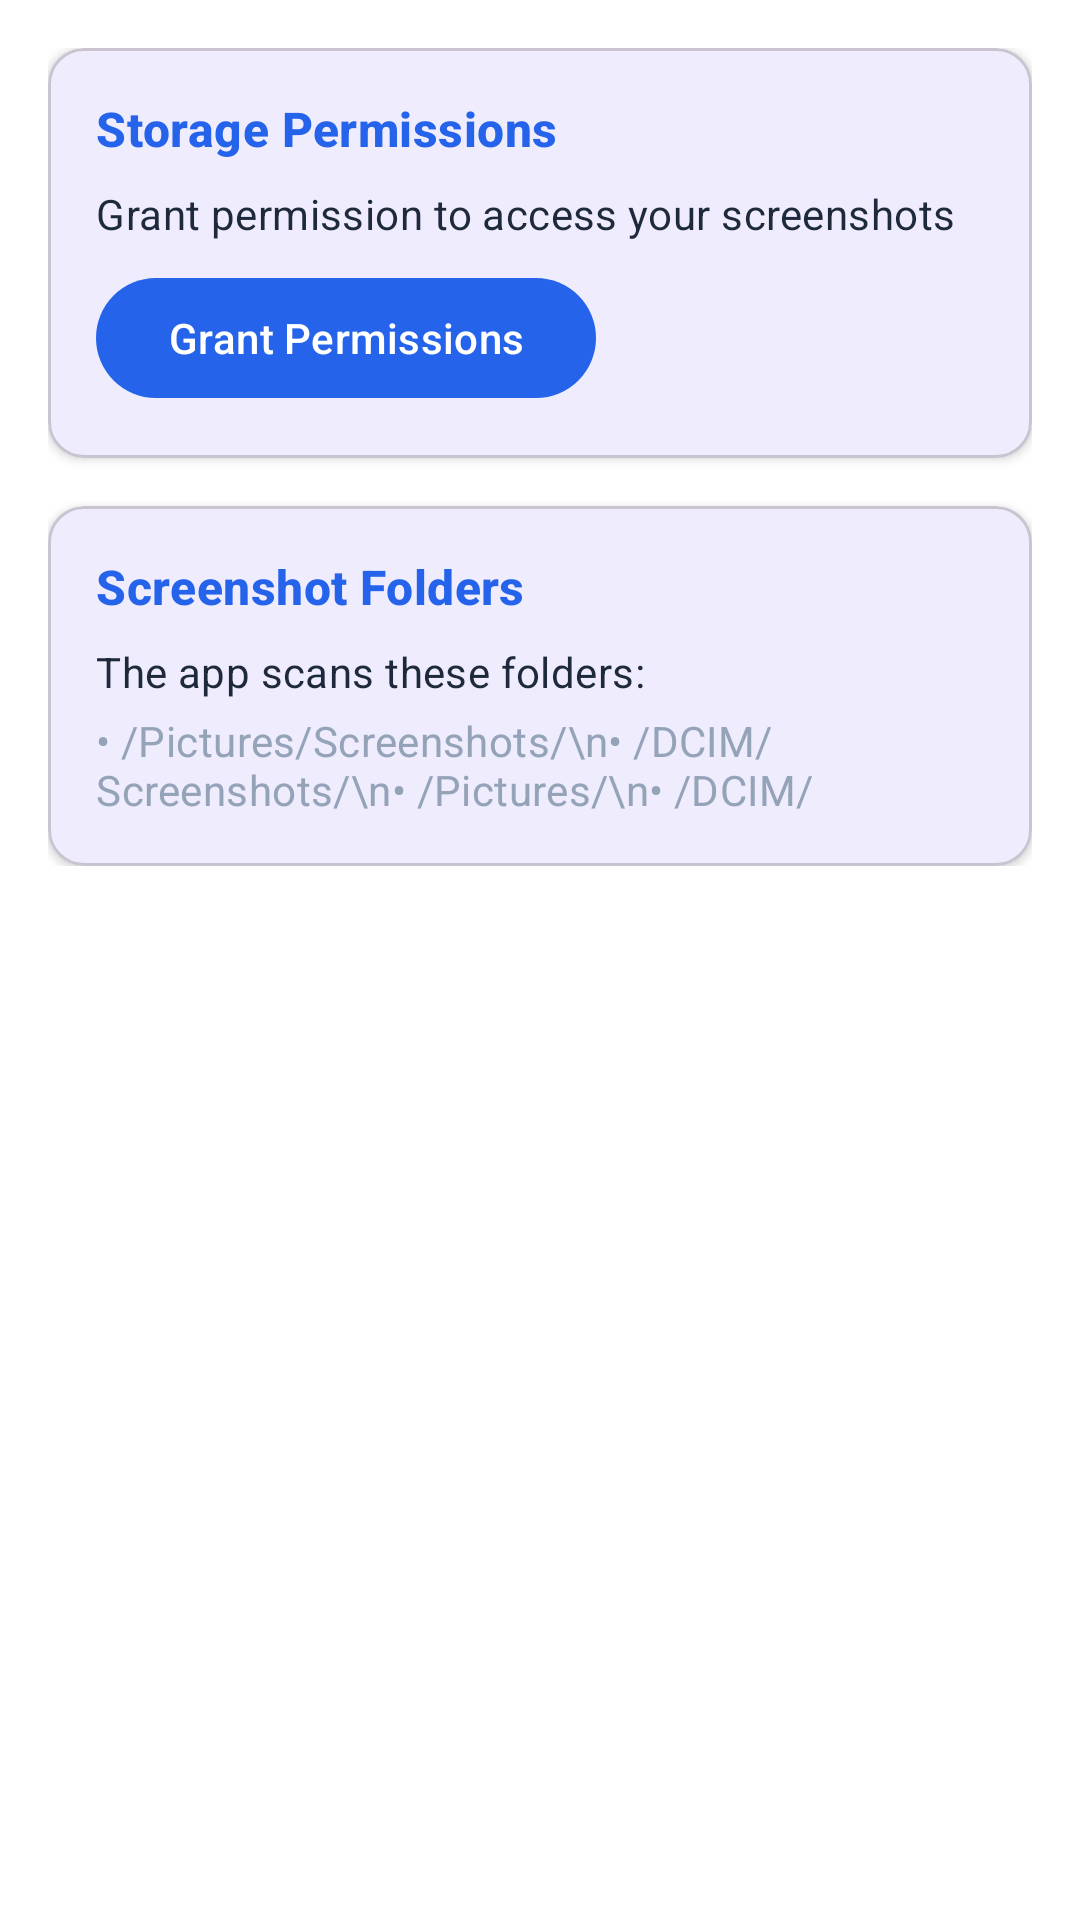

Reconstruct the res/layout file that produces this screen, plus the resources it refers to.
<!-- AndroidManifest.xml: application theme Theme.Recall -->
<!-- res/layout/fragment_settings_simple.xml -->
<?xml version="1.0" encoding="utf-8"?>
<androidx.constraintlayout.widget.ConstraintLayout xmlns:android="http://schemas.android.com/apk/res/android"
    xmlns:app="http://schemas.android.com/apk/res-auto"
    android:layout_width="match_parent"
    android:layout_height="match_parent"
    android:background="@color/background_light">

    <androidx.core.widget.NestedScrollView
        android:layout_width="0dp"
        android:layout_height="0dp"
        app:layout_constraintBottom_toBottomOf="parent"
        app:layout_constraintEnd_toEndOf="parent"
        app:layout_constraintStart_toStartOf="parent"
        app:layout_constraintTop_toTopOf="parent">

        <LinearLayout
            android:layout_width="match_parent"
            android:layout_height="wrap_content"
            android:orientation="vertical"
            android:padding="16dp">

            
            <com.google.android.material.card.MaterialCardView
                android:layout_width="match_parent"
                android:layout_height="wrap_content"
                app:cardCornerRadius="12dp"
                app:cardElevation="2dp">

                <LinearLayout
                    android:layout_width="match_parent"
                    android:layout_height="wrap_content"
                    android:orientation="vertical"
                    android:padding="16dp">

                    <TextView
                        android:layout_width="wrap_content"
                        android:layout_height="wrap_content"
                        android:text="Storage Permissions"
                        android:textAppearance="@style/TextAppearance.Recall.TitleMedium"
                        android:textColor="@color/primary"
                        android:textStyle="bold" />

                    <TextView
                        android:layout_width="wrap_content"
                        android:layout_height="wrap_content"
                        android:layout_marginTop="8dp"
                        android:text="Grant permission to access your screenshots"
                        android:textAppearance="@style/TextAppearance.Recall.BodyMedium"
                        android:textColor="@color/on_surface_light" />

                    <com.google.android.material.button.MaterialButton
                        android:id="@+id/btn_grant_permissions"
                        android:layout_width="wrap_content"
                        android:layout_height="wrap_content"
                        android:layout_marginTop="8dp"
                        android:text="Grant Permissions" />

                </LinearLayout>

            </com.google.android.material.card.MaterialCardView>

            
            <com.google.android.material.card.MaterialCardView
                android:layout_width="match_parent"
                android:layout_height="wrap_content"
                android:layout_marginTop="16dp"
                app:cardCornerRadius="12dp"
                app:cardElevation="2dp">

                <LinearLayout
                    android:layout_width="match_parent"
                    android:layout_height="wrap_content"
                    android:orientation="vertical"
                    android:padding="16dp">

                    <TextView
                        android:layout_width="wrap_content"
                        android:layout_height="wrap_content"
                        android:text="Screenshot Folders"
                        android:textAppearance="@style/TextAppearance.Recall.TitleMedium"
                        android:textColor="@color/primary"
                        android:textStyle="bold" />

                    <TextView
                        android:layout_width="wrap_content"
                        android:layout_height="wrap_content"
                        android:layout_marginTop="8dp"
                        android:text="The app scans these folders:"
                        android:textAppearance="@style/TextAppearance.Recall.BodyMedium"
                        android:textColor="@color/on_surface_light" />

                    <TextView
                        android:layout_width="wrap_content"
                        android:layout_height="wrap_content"
                        android:layout_marginTop="4dp"
                        android:text="• /Pictures/Screenshots/\n• /DCIM/Screenshots/\n• /Pictures/\n• /DCIM/"
                        android:textAppearance="@style/TextAppearance.Recall.BodyMedium"
                        android:textColor="@color/placeholder_light" />

                </LinearLayout>

            </com.google.android.material.card.MaterialCardView>

        </LinearLayout>

    </androidx.core.widget.NestedScrollView>

</androidx.constraintlayout.widget.ConstraintLayout>
<!-- resources referenced by this layout -->
<resources>
  <color name="background_light">#FFFFFF</color>
  <color name="on_surface_light">#1E293B</color>
  <color name="placeholder_light">#94A3B8</color>
  <color name="primary">#2563EB</color>
  <style name="TextAppearance.Recall.BodyMedium" parent="TextAppearance.Material3.BodyMedium">
          <item name="android:textSize">14sp</item>
          <item name="android:letterSpacing">0.01</item>
      </style>
  <style name="TextAppearance.Recall.TitleMedium" parent="TextAppearance.Material3.TitleMedium">
          <item name="android:textSize">16sp</item>
          <item name="android:letterSpacing">0.01</item>
          <item name="android:fontFamily">sans-serif-medium</item>
      </style>
  <style name="Theme.Recall" parent="Theme.Material3.DayNight.NoActionBar">
          
          <item name="colorPrimary">@color/primary</item>
          <item name="colorPrimaryVariant">@color/primary_variant</item>
          <item name="colorOnPrimary">@color/on_primary</item>
          
          
          <item name="colorSecondary">@color/secondary</item>
          <item name="colorSecondaryVariant">@color/secondary_variant</item>
          <item name="colorOnSecondary">@color/on_secondary</item>
          
          
          
          
          
          <item name="android:statusBarColor">@android:color/transparent</item>
          <item name="android:navigationBarColor">@android:color/transparent</item>
      </style>
  <color name="primary_variant">#1D4ED8</color>
  <color name="on_primary">#FFFFFF</color>
  <color name="secondary">#10B981</color>
  <color name="secondary_variant">#059669</color>
  <color name="on_secondary">#FFFFFF</color>
</resources>
